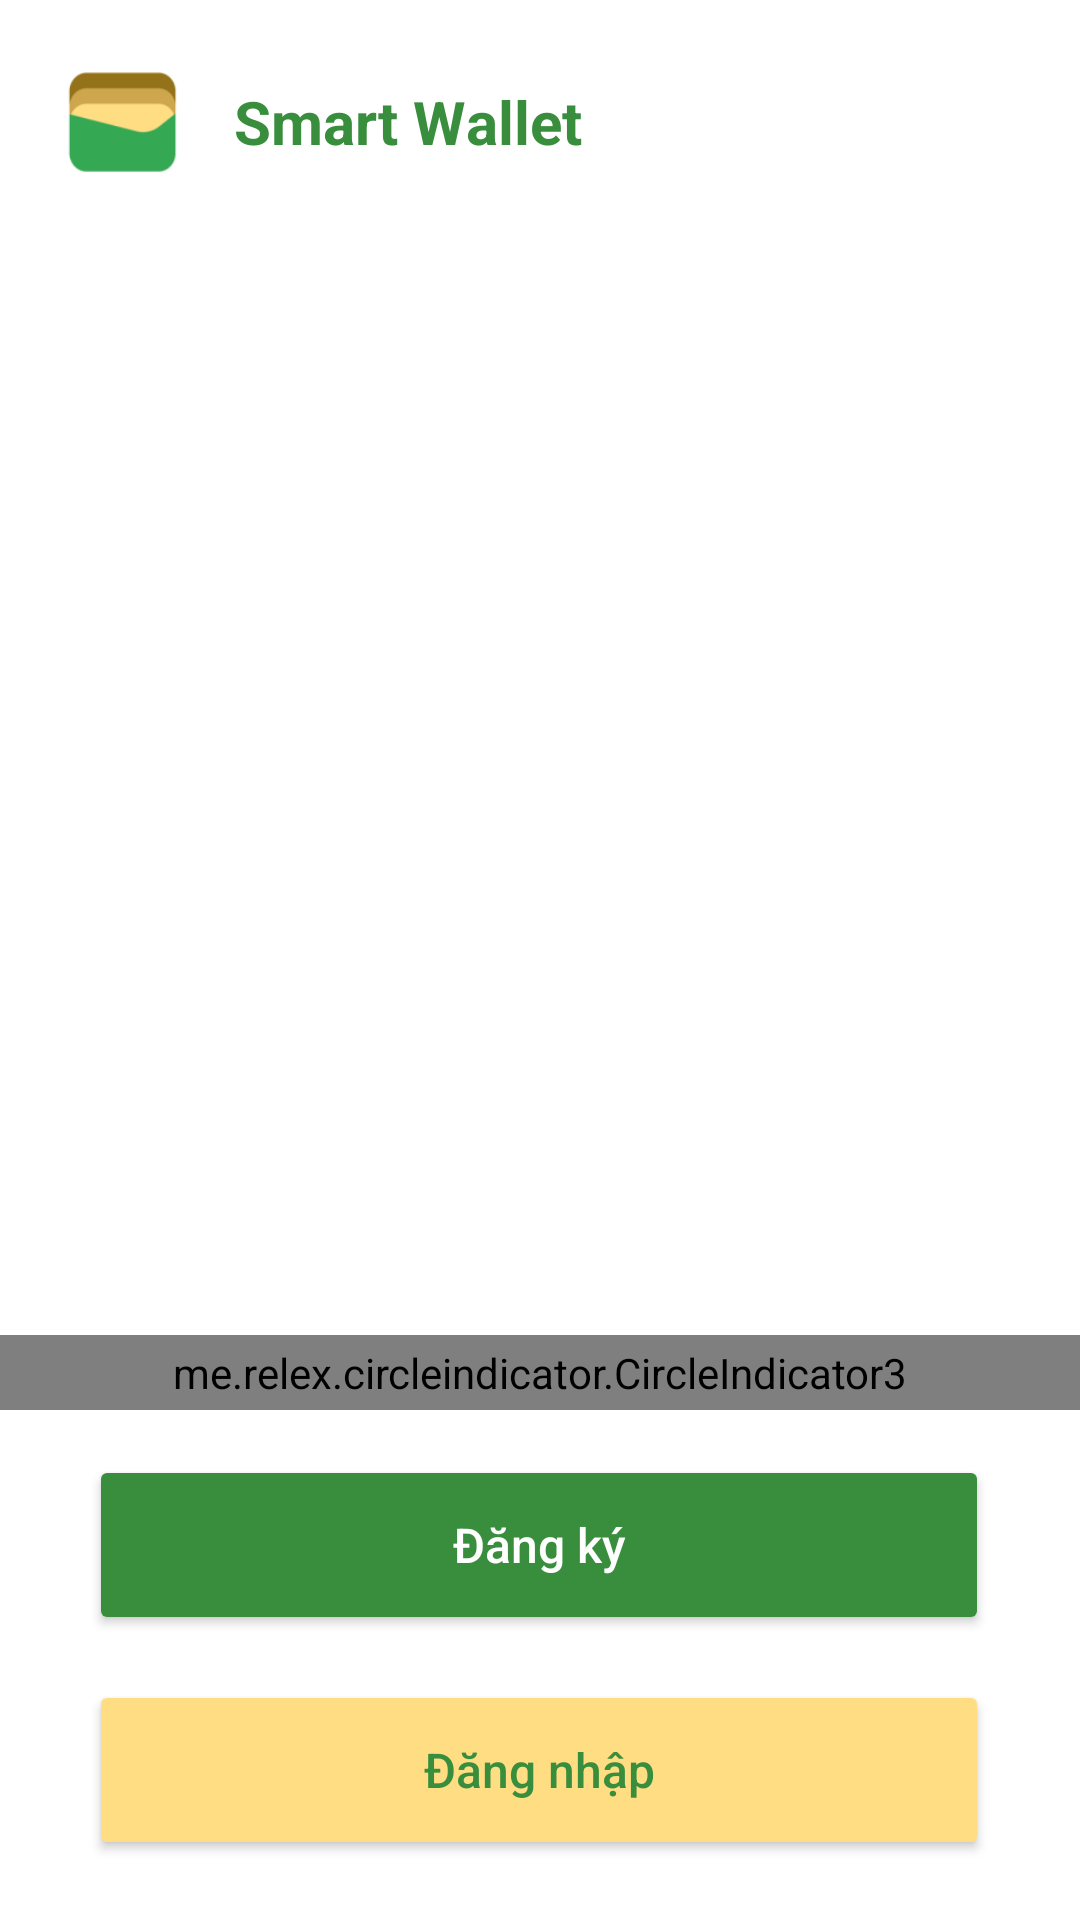

This screen was rendered from an Android layout file. Write that file and the resources it references.
<!-- AndroidManifest.xml: application theme Theme.SmartWallet -->
<!-- res/layout/fragment_welcome.xml -->
<?xml version="1.0" encoding="utf-8"?>
<androidx.constraintlayout.widget.ConstraintLayout xmlns:android="http://schemas.android.com/apk/res/android"
    xmlns:app="http://schemas.android.com/apk/res-auto"
    xmlns:tools="http://schemas.android.com/tools"
    android:id="@+id/constraintLayout"
    android:layout_width="match_parent"
    android:layout_height="match_parent"
    android:background="@color/white"
    tools:context=".view.fragment.WelcomeFragment">


    <androidx.constraintlayout.widget.ConstraintLayout
        android:id="@+id/headerLayout"
        android:layout_width="match_parent"
        android:layout_height="wrap_content"
        android:layout_marginStart="13dp"
        android:layout_marginTop="13dp"
        android:orientation="horizontal"
        app:layout_constraintStart_toStartOf="parent"
        app:layout_constraintTop_toTopOf="parent"
        tools:ignore="UseCompoundDrawables">

        <ImageView
            android:id="@+id/logoApp"
            android:layout_width="55dp"
            android:layout_height="55dp"
            android:contentDescription="@string/logo_app"
            android:src="@mipmap/ic_launcher"
            app:layout_constraintBottom_toBottomOf="parent"
            app:layout_constraintStart_toStartOf="parent"
            app:layout_constraintTop_toTopOf="parent"
            tools:ignore="ImageContrastCheck" />

        <TextView
            android:id="@+id/appName"
            android:layout_width="wrap_content"
            android:layout_height="wrap_content"
            android:layout_marginStart="10dp"
            android:text="@string/app_name"
            android:textAlignment="viewStart"
            android:textColor="@color/green_special"
            android:textSize="20sp"
            android:textStyle="bold"
            app:layout_constraintBottom_toBottomOf="parent"
            app:layout_constraintStart_toEndOf="@+id/logoApp"
            app:layout_constraintTop_toTopOf="parent" />
    </androidx.constraintlayout.widget.ConstraintLayout>

    <androidx.constraintlayout.widget.ConstraintLayout
        android:id="@+id/bannerLayout"
        android:layout_width="0dp"
        android:layout_height="0dp"
        app:layout_constraintBottom_toTopOf="@+id/buttonLayout"
        app:layout_constraintEnd_toEndOf="parent"
        app:layout_constraintStart_toStartOf="parent"
        app:layout_constraintTop_toBottomOf="@+id/headerLayout">

        <androidx.viewpager2.widget.ViewPager2
            android:id="@+id/viewPager2Banner"
            android:layout_width="0dp"
            android:layout_height="0dp"
            android:layout_marginTop="25dp"
            app:layout_constraintBottom_toTopOf="@+id/indicator_3"
            app:layout_constraintEnd_toEndOf="parent"
            app:layout_constraintStart_toStartOf="parent"
            app:layout_constraintTop_toTopOf="parent"
            tools:ignore="VisualLintBounds" />

        <me.relex.circleindicator.CircleIndicator3
            android:id="@+id/indicator_3"
            android:layout_width="0dp"
            android:layout_height="25dp"
            android:layout_gravity="center"
            android:layout_marginTop="10dp"
            app:ci_drawable="@color/green_special"
            app:ci_drawable_unselected="@color/black"
            app:layout_constraintBottom_toBottomOf="parent"
            app:layout_constraintEnd_toEndOf="parent"
            app:layout_constraintHorizontal_bias="0.0"
            app:layout_constraintStart_toStartOf="parent"
            app:layout_constraintTop_toBottomOf="@+id/viewPager2Banner"
            app:layout_constraintVertical_bias="0.0"
            tools:ignore="VisualLintBounds" />
    </androidx.constraintlayout.widget.ConstraintLayout>

    <androidx.constraintlayout.widget.ConstraintLayout
        android:id="@id/buttonLayout"
        android:layout_width="0dp"
        android:layout_height="wrap_content"
        android:layout_marginTop="5dp"
        app:layout_constraintBottom_toBottomOf="parent"
        app:layout_constraintEnd_toEndOf="parent"
        app:layout_constraintStart_toStartOf="parent"
        app:layout_constraintTop_toBottomOf="@+id/bannerLayout"
        tools:ignore="VisualLintBounds">

        <Button
            android:id="@+id/buttonSignUp"
            android:layout_width="300dp"
            android:layout_height="60dp"
            android:layout_marginTop="10dp"
            android:backgroundTint="@color/green_special"
            android:elevation="20dp"
            android:text="@string/sign_up"
            android:textAllCaps="false"
            android:textColor="@color/white"
            android:textSize="16sp"
            app:layout_constraintBottom_toTopOf="@+id/buttonSignIn"
            app:layout_constraintEnd_toEndOf="parent"
            app:layout_constraintHorizontal_bias="0.495"
            app:layout_constraintStart_toStartOf="parent"
            app:layout_constraintTop_toTopOf="parent"
            tools:ignore="TouchTargetSizeCheck,TextContrastCheck" />

        <Button
            android:id="@+id/buttonSignIn"
            android:layout_width="300dp"
            android:layout_height="60dp"
            android:layout_marginTop="15dp"
            android:layout_marginBottom="20dp"
            android:backgroundTint="#FFDD82"
            android:elevation="20dp"
            android:text="@string/sign_in"
            android:textAllCaps="false"
            android:textColor="@color/green_special"
            android:textSize="16sp"
            app:layout_constraintBottom_toBottomOf="parent"
            app:layout_constraintEnd_toEndOf="parent"
            app:layout_constraintHorizontal_bias="0.495"
            app:layout_constraintStart_toStartOf="parent"
            app:layout_constraintTop_toBottomOf="@+id/buttonSignUp"
            app:layout_constraintVertical_bias="0.236"
            tools:ignore="TouchTargetSizeCheck,TextContrastCheck" />
    </androidx.constraintlayout.widget.ConstraintLayout>
</androidx.constraintlayout.widget.ConstraintLayout>
<!-- resources referenced by this layout -->
<resources>
  <color name="black">#FF000000</color>
  <color name="green_special">#388E3C</color>
  <color name="white">#FFFFFFFF</color>
  <!-- mipmap ic_launcher: png bitmap (mipmap-hdpi, 25221 bytes) -->
  <string name="app_name">Smart Wallet</string>
  <string name="logo_app">Logo App</string>
  <string name="sign_in">Đăng nhập</string>
  <string name="sign_up">Đăng ký</string>
  <style name="Theme.SmartWallet" parent="Base.Theme.SmartWallet" />
  <style name="Base.Theme.SmartWallet" parent="Theme.Material3.DayNight.NoActionBar">
          
          
      </style>
</resources>
